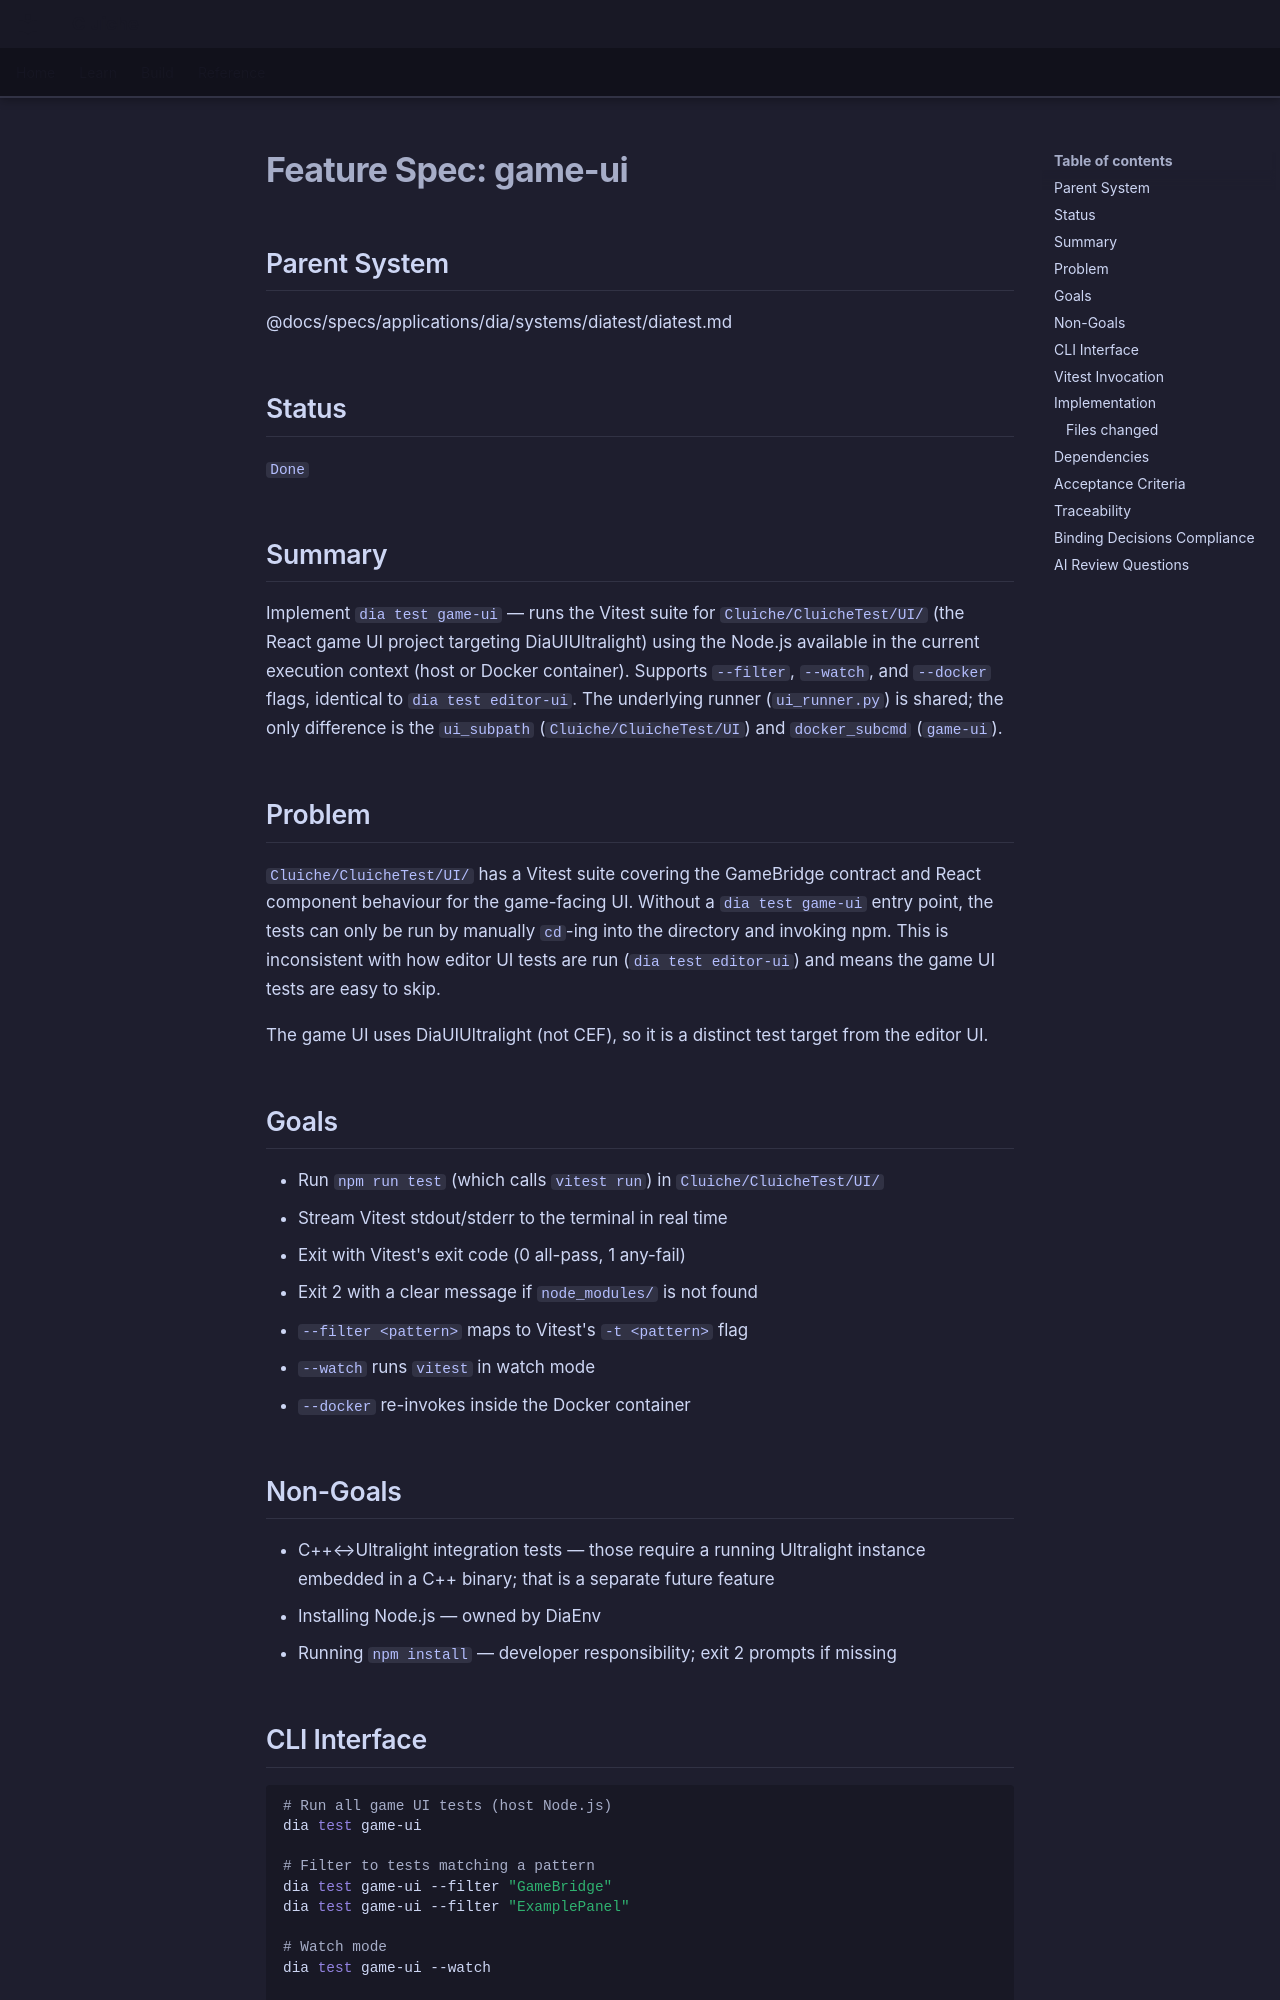

repository: LenihanConor/Cluiche · page: specs/applications/dia/systems/diatest/game-ui/index.html · generator: mkdocs

# Feature Spec: game-ui

## Parent System
@docs/specs/applications/dia/systems/diatest/diatest.md

## Status
`Done`

## Summary

Implement `dia test game-ui` — runs the Vitest suite for `Cluiche/CluicheTest/UI/` (the React game UI project targeting DiaUIUltralight) using the Node.js available in the current execution context (host or Docker container). Supports `--filter`, `--watch`, and `--docker` flags, identical to `dia test editor-ui`. The underlying runner (`ui_runner.py`) is shared; the only difference is the `ui_subpath` (`Cluiche/CluicheTest/UI`) and `docker_subcmd` (`game-ui`).

## Problem

`Cluiche/CluicheTest/UI/` has a Vitest suite covering the GameBridge contract and React component behaviour for the game-facing UI. Without a `dia test game-ui` entry point, the tests can only be run by manually `cd`-ing into the directory and invoking npm. This is inconsistent with how editor UI tests are run (`dia test editor-ui`) and means the game UI tests are easy to skip.

The game UI uses DiaUIUltralight (not CEF), so it is a distinct test target from the editor UI.

## Goals

- Run `npm run test` (which calls `vitest run`) in `Cluiche/CluicheTest/UI/`
- Stream Vitest stdout/stderr to the terminal in real time
- Exit with Vitest's exit code (0 all-pass, 1 any-fail)
- Exit 2 with a clear message if `node_modules/` is not found
- `--filter <pattern>` maps to Vitest's `-t <pattern>` flag
- `--watch` runs `vitest` in watch mode
- `--docker` re-invokes inside the Docker container

## Non-Goals

- C++↔Ultralight integration tests — those require a running Ultralight instance embedded in a C++ binary; that is a separate future feature
- Installing Node.js — owned by DiaEnv
- Running `npm install` — developer responsibility; exit 2 prompts if missing

## CLI Interface

```bash
# Run all game UI tests (host Node.js)
dia test game-ui

# Filter to tests matching a pattern
dia test game-ui --filter "GameBridge"
dia test game-ui --filter "ExamplePanel"

# Watch mode
dia test game-ui --watch

# Run inside Docker container
dia test game-ui --docker

# Combined
dia test game-ui --docker --filter "GameBridge"
```

## Vitest Invocation

Delegates entirely to `ui_runner.run()` with:
- `ui_subpath = "Cluiche/CluicheTest/UI"`
- `docker_subcmd = "game-ui"`

See `editor-ui.md` for the shared runner mechanics.

## Implementation
